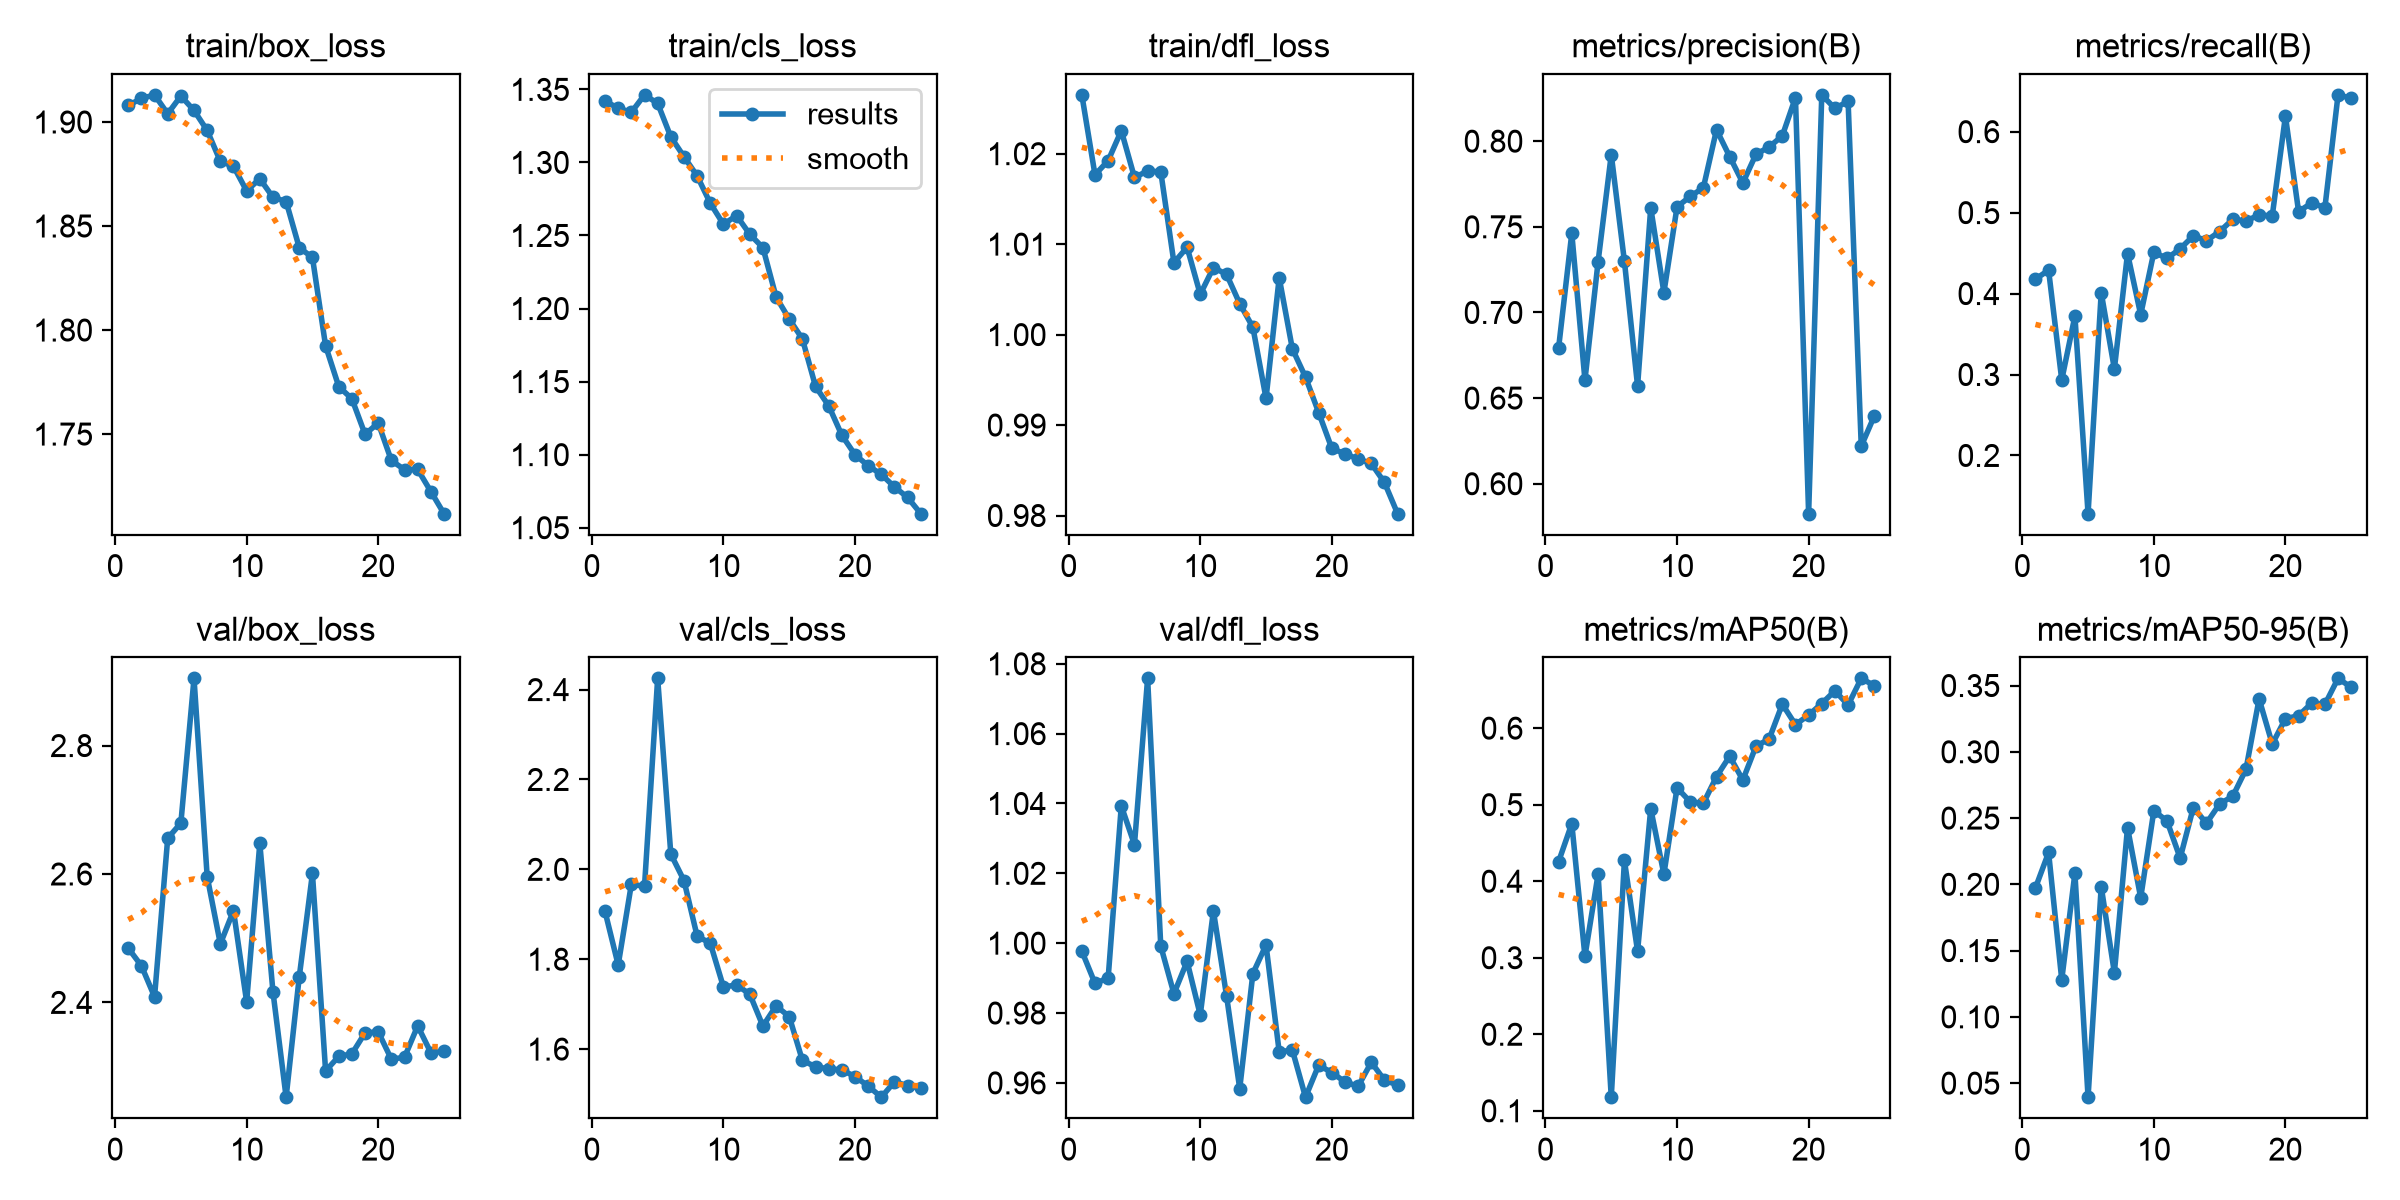

Values plotted in this chart, from the file beside it:
epoch, time, train/box_loss, train/cls_loss, train/dfl_loss, metrics/precision(B), metrics/recall(B), metrics/mAP50(B), metrics/mAP50-95(B), val/box_loss, val/cls_loss, val/dfl_loss, lr/pg0, lr/pg1, lr/pg2
1, 1287, 1.908, 1.342, 1.026, 0.6795, 0.4178, 0.4256, 0.1973, 2.484, 1.906, 0.9977, 0.0003328, 0.0003328, 0.06706
2, 2170, 1.911, 1.337, 1.018, 0.7462, 0.4289, 0.4752, 0.224, 2.457, 1.787, 0.9885, 0.0006635, 0.0006635, 0.03405
3, 2870, 1.913, 1.334, 1.019, 0.6605, 0.2933, 0.3019, 0.128, 2.409, 1.967, 0.99, 0.0009839, 0.0009839, 0.001042
4, 3576, 1.904, 1.346, 1.023, 0.7297, 0.3722, 0.4092, 0.2084, 2.656, 1.962, 1.039, 0.0009652, 0.0009652, 0.0009652
5, 4475, 1.912, 1.34, 1.017, 0.7922, 0.1281, 0.1177, 0.03938, 2.679, 2.425, 1.028, 0.0009388, 0.0009388, 0.0009388
6, 5238, 1.906, 1.317, 1.018, 0.7299, 0.4012, 0.4271, 0.1983, 2.905, 2.034, 1.076, 0.0009055, 0.0009055, 0.0009055
7, 6026, 1.896, 1.304, 1.018, 0.657, 0.3069, 0.3085, 0.1333, 2.596, 1.975, 0.9991, 0.0008658, 0.0008658, 0.0008658
8, 6823, 1.881, 1.291, 1.008, 0.7611, 0.4495, 0.4948, 0.2428, 2.491, 1.851, 0.9855, 0.0008205, 0.0008205, 0.0008205
9, 7787, 1.879, 1.272, 1.01, 0.7116, 0.374, 0.4091, 0.1899, 2.543, 1.836, 0.9948, 0.0007702, 0.0007702, 0.0007702
10, 8941, 1.867, 1.258, 1.004, 0.7616, 0.4511, 0.522, 0.2555, 2.401, 1.738, 0.9795, 0.0007158, 0.0007158, 0.0007158
11, 9817, 1.873, 1.264, 1.007, 0.7677, 0.4434, 0.5037, 0.2478, 2.648, 1.743, 1.009, 0.000658, 0.000658, 0.000658
12, 10603, 1.864, 1.251, 1.007, 0.7728, 0.4554, 0.5017, 0.2198, 2.416, 1.722, 0.9849, 0.0005978, 0.0005978, 0.0005978
13, 11410, 1.862, 1.242, 1.003, 0.8067, 0.4713, 0.5367, 0.2579, 2.252, 1.651, 0.9584, 0.0005361, 0.0005361, 0.0005361
14, 12188, 1.84, 1.208, 1.001, 0.791, 0.4654, 0.5633, 0.2461, 2.44, 1.696, 0.9913, 0.0004739, 0.0004739, 0.0004739
15, 13026, 1.835, 1.193, 0.9929, 0.7756, 0.4766, 0.5322, 0.2607, 2.601, 1.672, 0.9995, 0.0004122, 0.0004122, 0.0004122
16, 13790, 1.792, 1.179, 1.006, 0.7924, 0.4917, 0.5764, 0.2665, 2.293, 1.575, 0.9689, 0.000352, 0.000352, 0.000352
17, 14578, 1.773, 1.147, 0.9984, 0.7966, 0.4898, 0.5858, 0.2867, 2.316, 1.561, 0.9694, 0.0002942, 0.0002942, 0.0002942
18, 15394, 1.767, 1.133, 0.9953, 0.8031, 0.497, 0.6313, 0.3399, 2.32, 1.556, 0.9559, 0.0002398, 0.0002398, 0.0002398
19, 16137, 1.75, 1.113, 0.9914, 0.8254, 0.496, 0.6046, 0.3059, 2.353, 1.554, 0.9651, 0.0001895, 0.0001895, 0.0001895
20, 16902, 1.755, 1.1, 0.9874, 0.5825, 0.6192, 0.6171, 0.3249, 2.354, 1.539, 0.963, 0.0001442, 0.0001442, 0.0001442
21, 17653, 1.737, 1.092, 0.9868, 0.827, 0.5013, 0.6322, 0.3273, 2.312, 1.518, 0.9603, 0.0001045, 0.0001045, 0.0001045
22, 18400, 1.733, 1.086, 0.9862, 0.8191, 0.512, 0.6489, 0.3368, 2.315, 1.493, 0.959, 7.12282e-05, 7.12282e-05, 7.12282e-05
23, 19152, 1.733, 1.078, 0.9858, 0.8233, 0.5061, 0.6302, 0.3357, 2.363, 1.527, 0.9659, 4.47606e-05, 4.47606e-05, 4.47606e-05
24, 19922, 1.722, 1.071, 0.9837, 0.622, 0.6454, 0.6651, 0.3554, 2.322, 1.519, 0.9608, 2.55513e-05, 2.55513e-05, 2.55513e-05
25, 20761, 1.712, 1.06, 0.9802, 0.6397, 0.6413, 0.6555, 0.3487, 2.324, 1.513, 0.9594, 1.39032e-05, 1.39032e-05, 1.39032e-05
